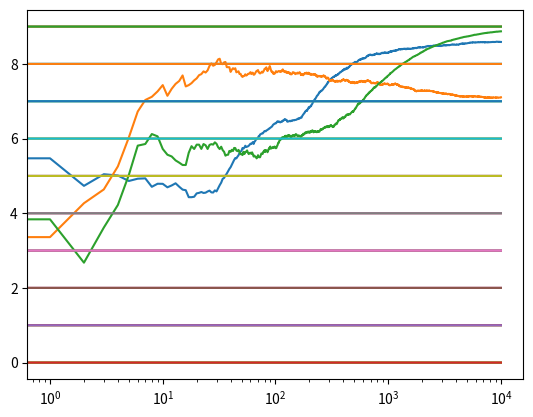

Source code (Python):
import numpy as np
import matplotlib.pyplot as plt
import math
import random


# --------------- Bandit Class -----------------
class Bandits:
    def __init__(self, m, D, t):
        # 该杆被拉过的次数
        self.N = 0
        # mean and var
        self.m = m
        self.D = D
        self.estimated_mean = 0

        # parameters for soft max
        self.para = math.exp(self.estimated_mean / t)
        self.weight = 0

    def soft_max_init(self, t_para):
        self.N = 0
        self.estimated_mean = 0
        self.weight = self.para / t_para

    # 根据概率分布随机获得reward
    def pull(self):
        return self.D * np.random.randn() + self.m

    # 更新epsilon greedy算法下的估计期望
    def epsilon_greedy_update(self, x):
        self.N += 1
        self.estimated_mean = (1 - 1.0 / self.N) * self.estimated_mean + 1.0 / self.N * x

    def softmax_update(self, x):
        self.N += 1  # 当前轮选择index臂，index拉取次数+1
        self.estimated_mean = (1 - 1.0 / self.N) * self.estimated_mean + 1.0 / self.N * x


# ------------------- epsilon greedy algorithm -----------------------
def run_epsilon_greedy_experiment(k_num, m_bandits, epsilon, N):
    player_choice = np.empty(N)

    for i in range(N):
        # epsilon greedy
        p = np.random.random()
        if p < epsilon:
            j = np.random.choice(k_num)
        else:
            # 体现greedy思想，选择目前所知回报期望最大的杆
            j = np.argmax([a.estimated_mean for a in m_bandits])
        # 拉动所选杆，并更新该杆的期望
        reward = m_bandits[j].pull()
        m_bandits[j].epsilon_greedy_update(reward)
        player_choice[i] = reward

    # 可视化选择过程
    cumulative_average = np.cumsum(player_choice) / (np.arange(N) + 1)

    # plot moving average ctr
    plt.plot(cumulative_average)
    for i in range(k_num):
        plt.plot(np.ones(N) * i)
    plt.xscale('log')
    plt.show()

    for x in m_bandits:
        print(x.estimated_mean)

    return cumulative_average


# --------------------------- soft max algorithm --------------------------
def run_soft_max(k_num, m_bandits, temp, N):
    player_choice = np.empty(N)

    for i in range(N):
        choice = particle_choose(k_num, m_bandits)
        reward = m_bandits[choice].pull()
        m_bandits[choice].softmax_update(reward)
        total_para = 0
        for j in range(k_num):  # 遍历臂更新softmax参数
            m_bandits[j].para = math.exp(m_bandits[j].estimated_mean / temp)  # 计算每个臂的softmax参数
            total_para += m_bandits[j].para  # 计算参数总和
        for j in range(k_num):
            m_bandits[j].weight = m_bandits[j].para / total_para  # 通过Softmax函数更新选取权重
        player_choice[i] = reward

    # 可视化选择过程
    cumulative_average = np.cumsum(player_choice) / (np.arange(N) + 1)

    # plot moving average ctr
    plt.plot(cumulative_average)
    for i in range(k_num):
        plt.plot(np.ones(N) * i)
    plt.xscale('log')
    plt.show()

    for x in m_bandits:
        print(x.estimated_mean)

    return cumulative_average


# ----------------------- soft mix ---------------------------
def run_soft_mix(k_num, m_bandits, temp, N):
    player_choice = np.empty(N)

    for i in range(N):
        choice = particle_choose(k_num, m_bandits)
        reward = m_bandits[choice].pull()
        m_bandits[choice].softmax_update(reward)
        total_para = 0
        for j in range(k_num):  # 遍历臂更新softmax参数
            m_bandits[j].para = math.exp(
                m_bandits[j].estimated_mean / (temp * math.log(i + 2) / (i + 2)))  # 计算每个臂的softmax参数
            total_para += m_bandits[j].para  # 计算参数总和
        for j in range(k_num):
            m_bandits[j].weight = m_bandits[j].para / total_para  # 通过Softmax函数更新选取权重
        player_choice[i] = reward

    # 可视化选择过程
    cumulative_average = np.cumsum(player_choice) / (np.arange(N) + 1)

    # plot moving average ctr
    plt.plot(cumulative_average)
    for i in range(k_num):
        plt.plot(np.ones(N) * i)
    plt.xscale('log')
    plt.show()

    for x in m_bandits:
        print(x.estimated_mean)

    return cumulative_average


# 按权重选杆
def particle_choose(k_num, bandit):  # 粒子模型模拟权重
    particles = []  # 初始化粒子库
    for i in range(k_num):
        n = math.floor(bandit[i].weight * 1000)  # 将权重化为权重*1k个粒子
        for j in range(n):
            particles.append(i)  # 写入粒子库
    choose = random.choice(particles)  # 在粒子库中选择一个，概率等于各臂的权重
    return choose  # 返回选项


if __name__ == '__main__':
    # 测试数量
    horizon = 10000
    # epsilon
    eps = 0.1
    # temperature for soft_max
    temperature = 2
    # 臂数
    k = 10
    # 臂组
    bandits = []
    # 分别生成十个回报符合正态分布的拉杆，他们的均值为0到9的随机整数，方差为1
    for i in range(k):
        bandits.append(Bandits(np.random.randint(1, 10), 1, temperature))
        print("Bandit ", i + 1, " mean ", bandits[i].m, " var ", bandits[i].D)

    # epsilon greedy 实验
    experiment_greedy = run_epsilon_greedy_experiment(k, bandits, eps, horizon)

    # 重置杆属性，为soft max初始化
    total = 0
    for i in range(k):
        total += bandits[i].para
    for i in range(k):
        bandits[i].soft_max_init(total)

    # soft max 实验
    experiment_softmax = run_soft_max(k, bandits, temperature, horizon)

    # 重置杆属性，为soft max初始化
    total = 0
    for i in range(k):
        bandits[i].para = math.exp(0)
        total += bandits[i].para
    for i in range(k):
        bandits[i].soft_max_init(total)

    # soft mix 实验
    temperature = 100
    experiment_soft_mix = run_soft_mix(k, bandits, temperature, horizon)
